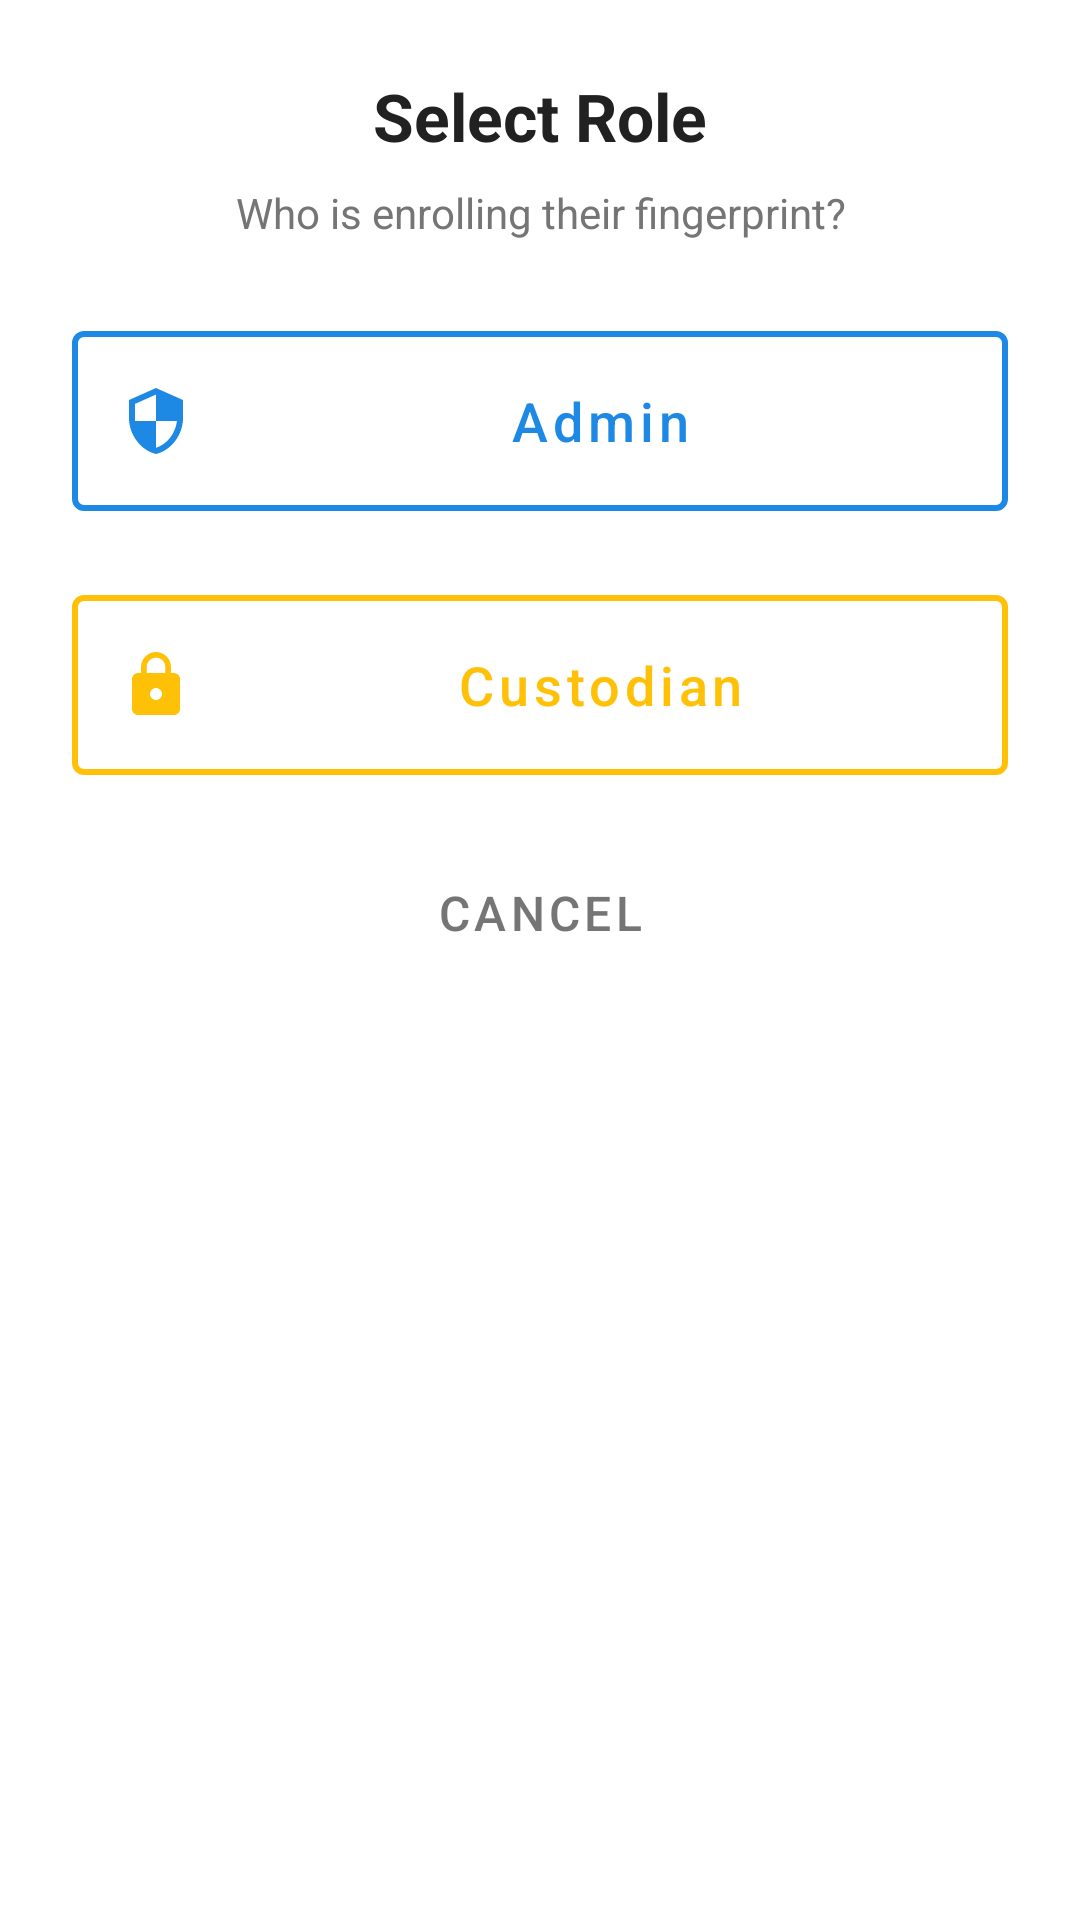

Write the Android layout XML for this screen, with the resource values it uses.
<!-- AndroidManifest.xml: application theme AppTheme -->
<!-- res/layout/dialog_role_selection.xml -->
<?xml version="1.0" encoding="utf-8"?>
<LinearLayout xmlns:android="http://schemas.android.com/apk/res/android"
    xmlns:app="http://schemas.android.com/apk/res-auto"
    android:layout_width="match_parent"
    android:layout_height="wrap_content"
    android:orientation="vertical"
    android:padding="24dp"
    android:background="@color/white">

    
    <TextView
        android:layout_width="match_parent"
        android:layout_height="wrap_content"
        android:text="Select Role"
        android:textSize="22sp"
        android:textStyle="bold"
        android:textColor="@color/text_primary"
        android:gravity="center"
        android:layout_marginBottom="8dp" />

    
    <TextView
        android:layout_width="match_parent"
        android:layout_height="wrap_content"
        android:text="Who is enrolling their fingerprint?"
        android:textSize="14sp"
        android:textColor="@color/text_secondary"
        android:gravity="center"
        android:layout_marginBottom="24dp" />

    
    <com.google.android.material.button.MaterialButton
        android:id="@+id/btnAdmin"
        style="@style/Widget.MaterialComponents.Button.OutlinedButton"
        android:layout_width="match_parent"
        android:layout_height="72dp"
        android:layout_marginBottom="16dp"
        android:text="Admin"
        android:textColor="@color/colorPrimary"
        android:textSize="18sp"
        android:textAllCaps="false"
        app:icon="@drawable/ic_admin"
        app:iconGravity="start"
        app:iconPadding="16dp"
        app:iconTint="@color/colorPrimary"
        app:strokeColor="@color/colorPrimary"
        app:strokeWidth="2dp" />

    
    <com.google.android.material.button.MaterialButton
        android:id="@+id/btnCustodian"
        style="@style/Widget.MaterialComponents.Button.OutlinedButton"
        android:layout_width="match_parent"
        android:layout_height="72dp"
        android:layout_marginBottom="16dp"
        android:text="Custodian"
        android:textColor="@color/colorAccent"
        android:textSize="18sp"
        android:textAllCaps="false"
        app:icon="@drawable/ic_custodian"
        app:iconGravity="start"
        app:iconPadding="16dp"
        app:iconTint="@color/colorAccent"
        app:strokeColor="@color/colorAccent"
        app:strokeWidth="2dp" />

    
    <com.google.android.material.button.MaterialButton
        android:id="@+id/btnCancel"
        style="@style/Widget.MaterialComponents.Button.TextButton"
        android:layout_width="match_parent"
        android:layout_height="48dp"
        android:text="Cancel"
        android:textSize="16sp"
        android:textColor="@color/text_secondary" />

</LinearLayout>
<!-- resources referenced by this layout -->
<resources>
  <color name="colorAccent">#FFC107</color>
  <color name="colorPrimary">#1E88E5</color>
  <color name="text_primary">#212121</color>
  <color name="text_secondary">#757575</color>
  <color name="white">#FFFFFF</color>
  <!-- drawable ic_admin (drawable) -->
  <?xml version="1.0" encoding="utf-8"?>
  <vector xmlns:android="http://schemas.android.com/apk/res/android"
      android:width="24dp"
      android:height="24dp"
      android:viewportWidth="24"
      android:viewportHeight="24"
      android:tint="@color/colorPrimary">
      <path
          android:fillColor="#FF000000"
          android:pathData="M12,1L3,5v6c0,5.55 3.84,10.74 9,12 5.16,-1.26 9,-6.45 9,-12V5l-9,-4zM12,11.99h7c-0.53,4.12 -3.28,7.79 -7,8.94V12H5V6.3l7,-3.11v8.8z"/>
  </vector>
  <!-- drawable ic_custodian (drawable) -->
  <?xml version="1.0" encoding="utf-8"?>
  <vector xmlns:android="http://schemas.android.com/apk/res/android"
      android:width="24dp"
      android:height="24dp"
      android:viewportWidth="24"
      android:viewportHeight="24"
      android:tint="@color/colorAccent">
      <path
          android:fillColor="#FF000000"
          android:pathData="M18,8h-1V6c0,-2.76 -2.24,-5 -5,-5S7,3.24 7,6v2H6c-1.1,0 -2,0.9 -2,2v10c0,1.1 0.9,2 2,2h12c1.1,0 2,-0.9 2,-2V10c0,-1.1 -0.9,-2 -2,-2zM12,17c-1.1,0 -2,-0.9 -2,-2s0.9,-2 2,-2 2,0.9 2,2 -0.9,2 -2,2zM15.1,8H8.9V6c0,-1.71 1.39,-3.1 3.1,-3.1 1.71,0 3.1,1.39 3.1,3.1v2z"/>
  </vector>
  <style name="AppTheme" parent="Theme.MaterialComponents.DayNight.NoActionBar">
              
              <item name="colorPrimary">@color/colorPrimary</item>
              <item name="colorPrimaryDark">@color/colorPrimaryDark</item>
              <item name="colorAccent">@color/colorAccent</item>
          </style>
  <color name="colorPrimaryDark">#1565C0</color>
</resources>
